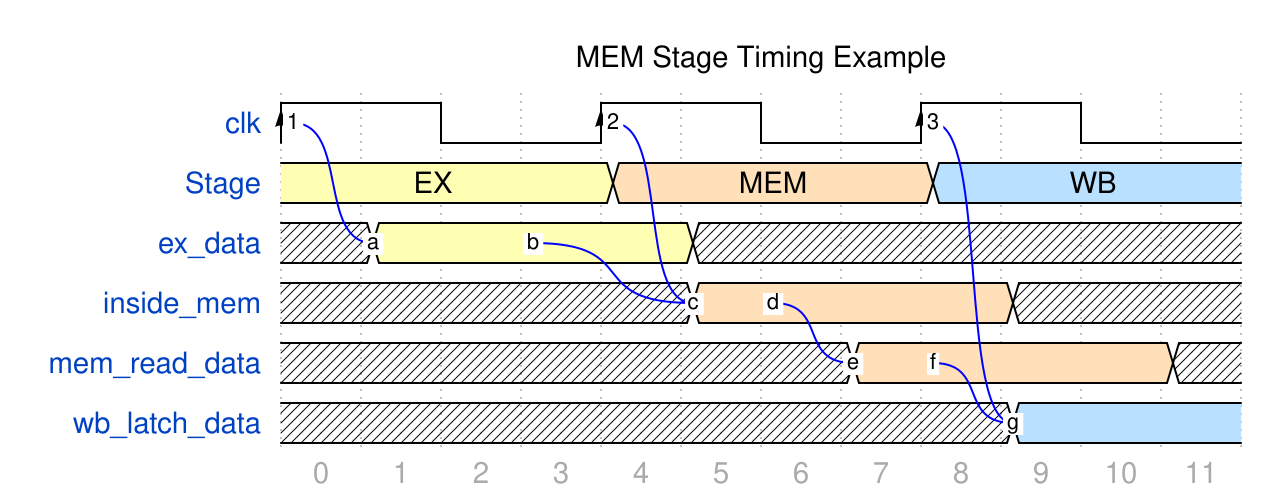

Reproduce this timing diagram as a WaveDrom spec.

{signal: [
  {name: 'clk',           wave: 'P..', period: 4, node: '123'},
  {name: 'Stage',         wave: '3...4...5...', data:['EX','MEM','WB']},
  {name: 'ex_data',       wave: 'x3...x......', data: [''], node: '.a.b.....'},
  {name: 'inside_mem',    wave: 'x....4...x..', data: [''], node: '.....cd...'},
  {name: 'mem_read_data', wave: 'x......4...x', data: [''], node: '.......ef'},
  {name: 'wb_latch_data', wave: 'x........5..', data: [''], node: '.........g'}
  ],
 edge: [
    'q~>a', 'b~c', 'd~e', 'f~g', '2~c', '3~g','1~a'
  ],
 head:{
   text:'MEM Stage Timing Example'
 },
 foot:{
   tock: 0
 },
 config: { hscale: 1 }

}
